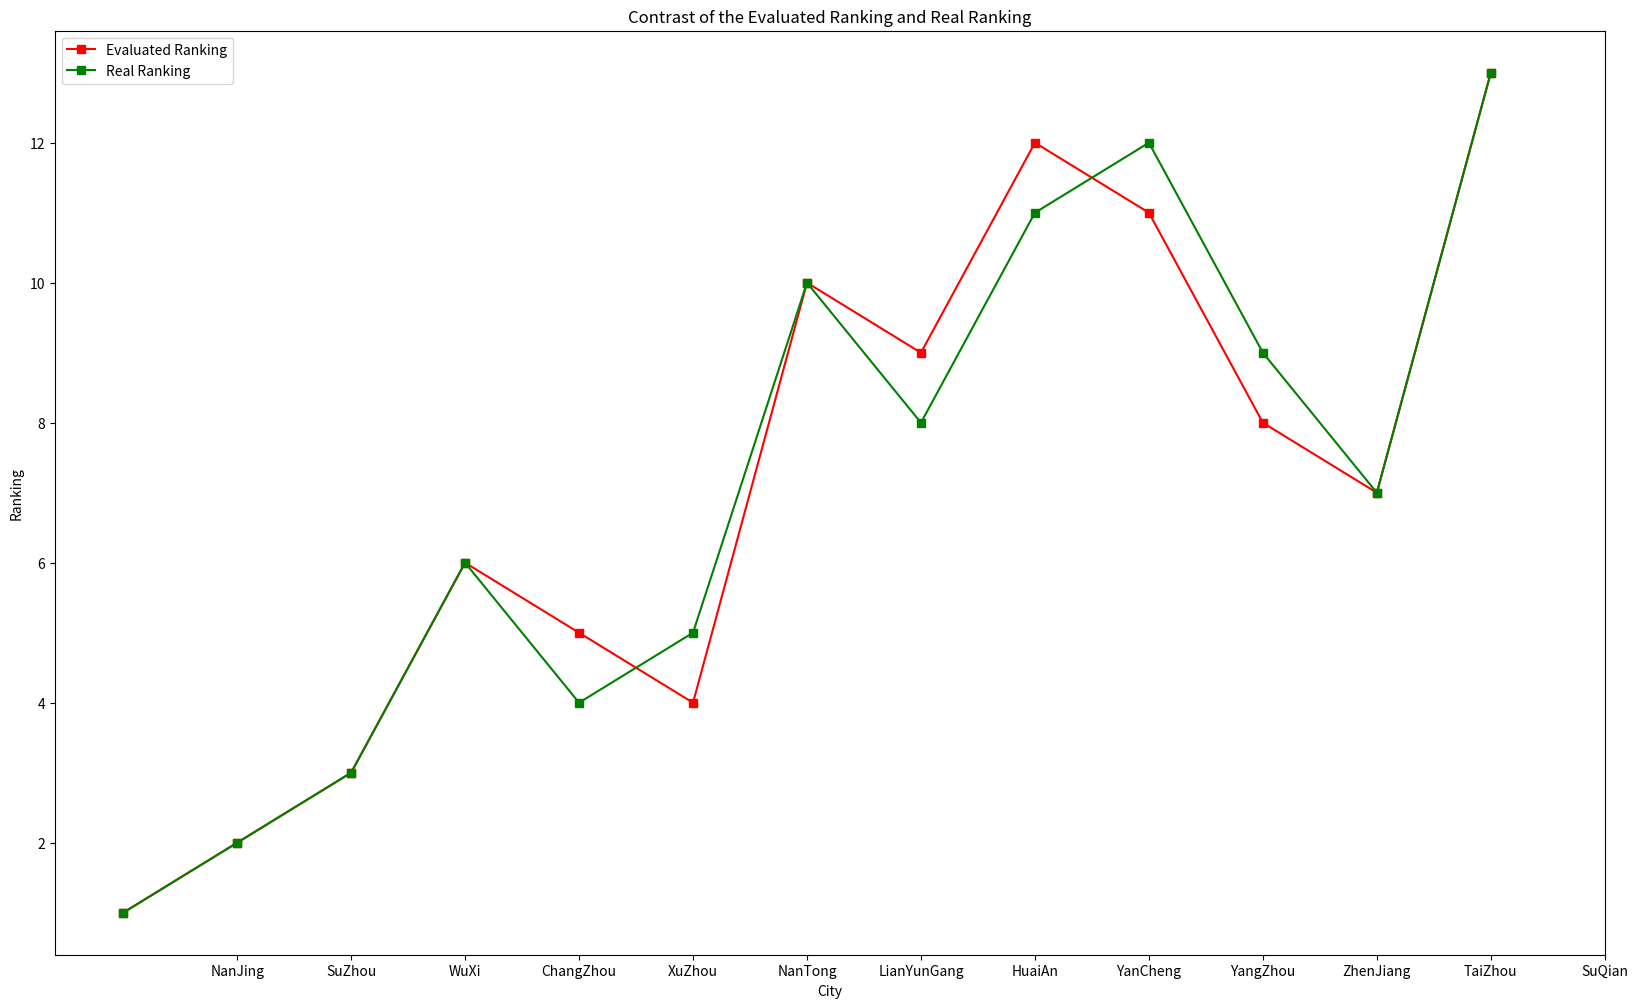

The script that saved this image:
import numpy as np
import matplotlib.pyplot as plt


cities = ["NanJing", "SuZhou", "WuXi", "ChangZhou", "XuZhou", "NanTong", "LianYunGang",
          "HuaiAn", "YanCheng", "YangZhou", "ZhenJiang", "TaiZhou", "SuQian"]

discriminantMatrix = np.array([[1, 1/5, 1/5], [5, 1, 1/2], [5, 2, 1]])
eigens = np.linalg.eig(discriminantMatrix)
maxEigenvalue = np.max(eigens[0])
rowAndColumn = np.argwhere(eigens[0] == maxEigenvalue)
maxEigenvector = eigens[1][::-1, rowAndColumn[0]]

RI_LIST = [0, 0.001, 0.58, 0.9, 1.12, 1.24, 1.32, 1.41, 1.45, 1.49, 1.52, 1.54, 1.56, 1.58, 1.59]
dim = discriminantMatrix.shape[0]
RI = RI_LIST[dim]
CI = (maxEigenvalue - dim) / (dim - 1)
CR = CI / RI
print("CR: " + str(CR))
print("Passed consistency test") if CR < 0.1 else print("Failed to passed consistency test")

Scores = np.array([[51.5, 134.3, 4.9],
                   [48.6, 126.3, 4.8],
                   [57.2, 97.8, 2.7],
                   [29, 71.6, 2.8],
                   [30.1, 79.6, 2.91],
                   [27, 118.7, 3.5],
                   [12.4, 36.4, 1.32],
                   [13.5, 32.5, 1.34],
                   [16.7, 45.2, 1.72],
                   [20.4, 52.3, 2.01],
                   [14.01, 36.1, 1.401],
                   [14.2, 37.3, 1.412],
                   [9.27, 25.3, 0.965]])

sums = np.sum(Scores, axis=0)
weightedScores = Scores / sums.reshape(1, -1)

# Eigenvalue average
eigenvectorWeight = maxEigenvector / sum(maxEigenvector)

# Arithmatic average
arithmaticSums = np.sum(discriminantMatrix, axis=0)
normalizedMatrix = discriminantMatrix / arithmaticSums.reshape(1, -1)
arithmaticWeight = np.sum(normalizedMatrix, axis=1)
arithmaticWeight /= dim
arithmaticWeight = arithmaticWeight[-1::-1]

# Geometric average
prodVector = np.prod(discriminantMatrix, axis=1)
prodVector = np.power(prodVector, 1/dim)
prodSums = np.sum(prodVector, axis=0)
geometricWeight = prodVector / prodSums
geometricWeight = geometricWeight[-1::-1]

weight = (arithmaticWeight + geometricWeight) / 2

finalScores = np.dot(weightedScores, weight)
for i in range(len(finalScores)):
    print('City {:}, Scores {:}'.format(cities[i], finalScores[i]))

sortedScores = sorted(enumerate(finalScores), key=lambda finalScores:finalScores[1], reverse=True)
finalRanking = [finalScores[0] + 1 for finalScores in sortedScores]
realRanking = [1, 2, 3, 6, 4, 5, 10, 8, 11, 12, 9, 7, 13]

plt.figure(figsize=(20, 12))
x = range(1, 14)
x_label = cities

plt.plot(x_label, finalRanking, 's-', color='r', label="Evaluated Ranking")
plt.plot(x_label, realRanking, 's-', color='g', label="Real Ranking")

plt.title("Contrast of the Evaluated Ranking and Real Ranking")
plt.xticks(x, x_label)
plt.xlabel("City")
plt.ylabel("Ranking")
plt.legend(loc="best")

plt.show()
